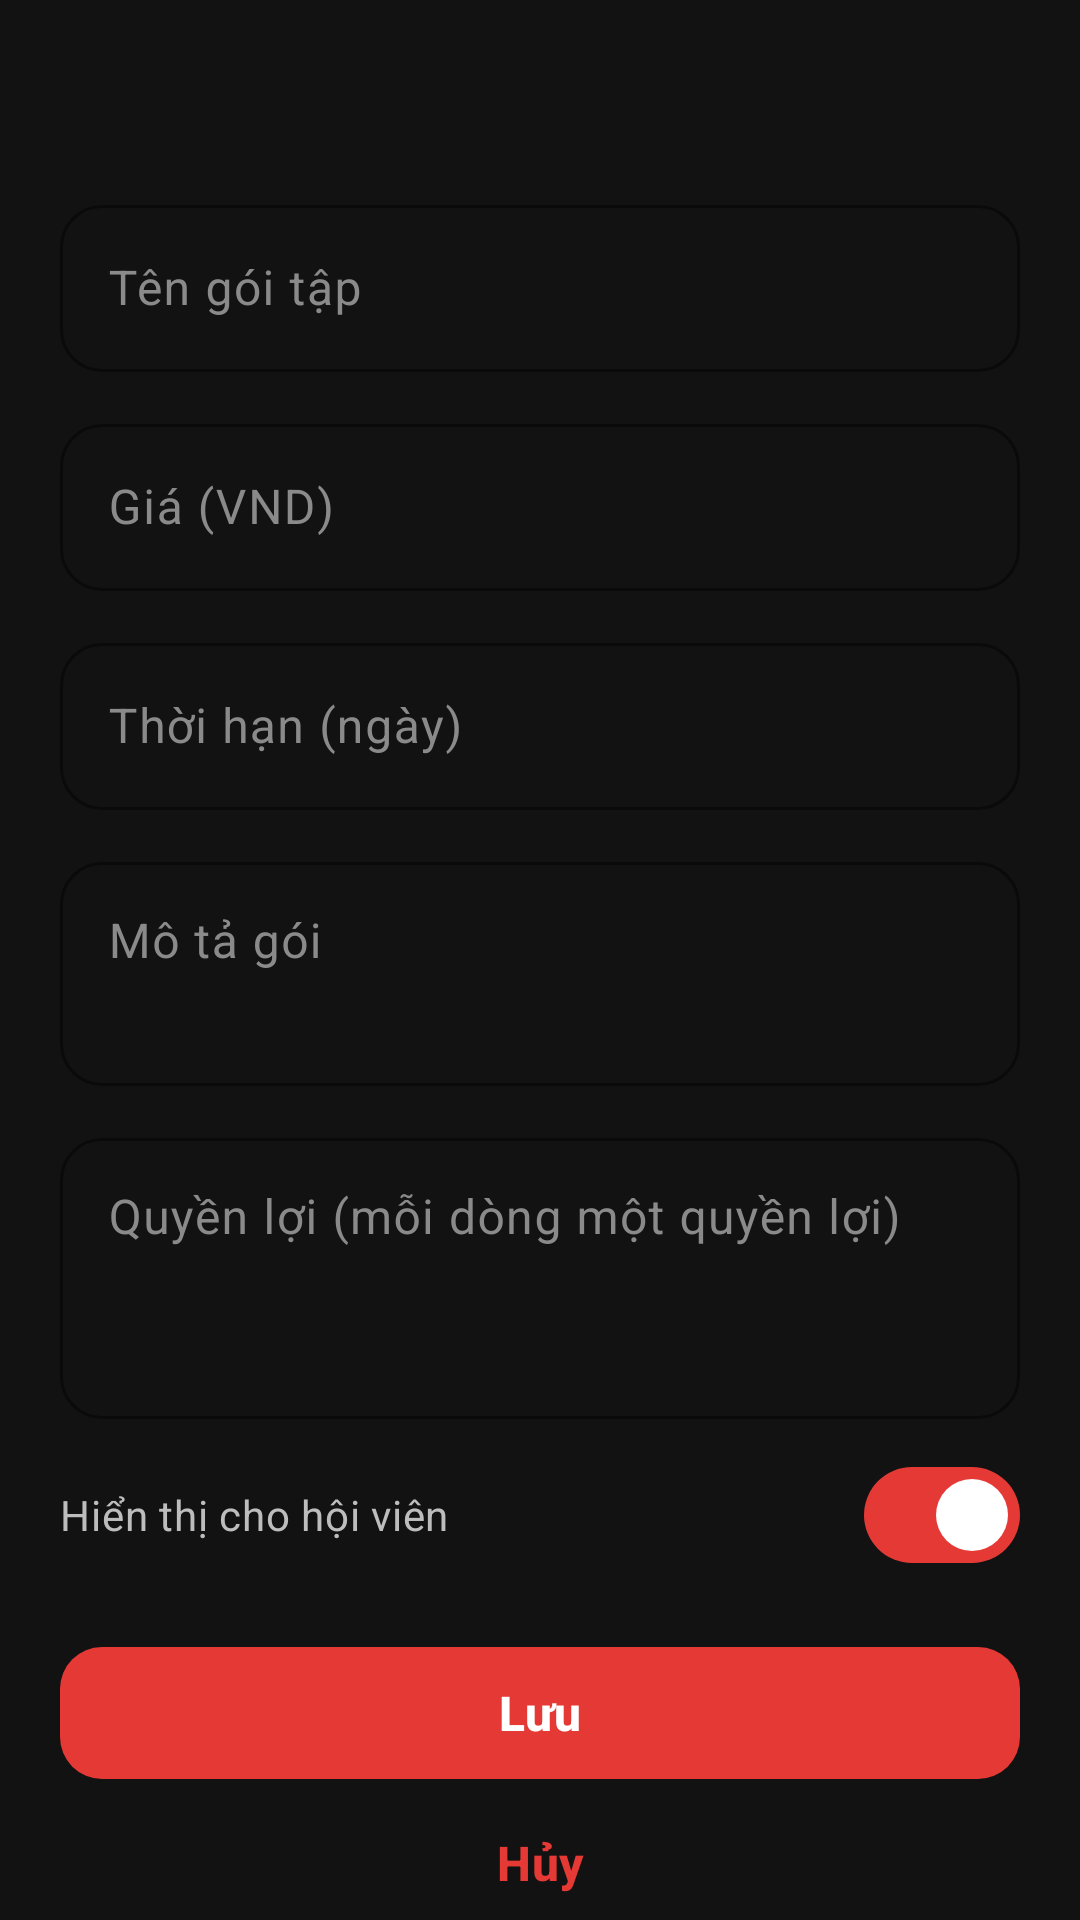

Reconstruct the res/layout file that produces this screen, plus the resources it refers to.
<!-- AndroidManifest.xml: application theme Theme.GymManagement -->
<!-- res/layout/sheet_package_edit.xml -->
<?xml version="1.0" encoding="utf-8"?>
<FrameLayout xmlns:android="http://schemas.android.com/apk/res/android"
    xmlns:app="http://schemas.android.com/apk/res-auto"
    android:layout_width="match_parent"
    android:layout_height="wrap_content">

    <androidx.core.widget.NestedScrollView
        android:layout_width="match_parent"
        android:layout_height="wrap_content">

    <LinearLayout
        android:layout_width="match_parent"
        android:layout_height="wrap_content"
        android:orientation="vertical"
        android:padding="20dp">

        <TextView
            android:id="@+id/pe_title"
            style="@style/Text.Section"
            android:layout_width="wrap_content"
            android:layout_height="wrap_content" />

        <com.google.android.material.textfield.TextInputLayout
            android:id="@+id/pe_name_layout"
            android:layout_width="match_parent"
            android:layout_height="wrap_content"
            android:layout_marginTop="16dp"
            android:hint="@string/field_pkg_name">

            <com.google.android.material.textfield.TextInputEditText
                android:id="@+id/pe_name"
                android:layout_width="match_parent"
                android:layout_height="wrap_content"
                android:inputType="textCapSentences" />
        </com.google.android.material.textfield.TextInputLayout>

        <com.google.android.material.textfield.TextInputLayout
            android:id="@+id/pe_price_layout"
            android:layout_width="match_parent"
            android:layout_height="wrap_content"
            android:layout_marginTop="12dp"
            android:hint="@string/field_pkg_price">

            <com.google.android.material.textfield.TextInputEditText
                android:id="@+id/pe_price"
                android:layout_width="match_parent"
                android:layout_height="wrap_content"
                android:inputType="number" />
        </com.google.android.material.textfield.TextInputLayout>

        <com.google.android.material.textfield.TextInputLayout
            android:id="@+id/pe_days_layout"
            android:layout_width="match_parent"
            android:layout_height="wrap_content"
            android:layout_marginTop="12dp"
            android:hint="@string/field_pkg_days">

            <com.google.android.material.textfield.TextInputEditText
                android:id="@+id/pe_days"
                android:layout_width="match_parent"
                android:layout_height="wrap_content"
                android:inputType="number" />
        </com.google.android.material.textfield.TextInputLayout>

        <com.google.android.material.textfield.TextInputLayout
            android:id="@+id/pe_desc_layout"
            android:layout_width="match_parent"
            android:layout_height="wrap_content"
            android:layout_marginTop="12dp"
            android:hint="@string/field_pkg_desc">

            <com.google.android.material.textfield.TextInputEditText
                android:id="@+id/pe_desc"
                android:layout_width="match_parent"
                android:layout_height="wrap_content"
                android:inputType="textCapSentences|textMultiLine"
                android:minLines="2"
                android:gravity="top" />
        </com.google.android.material.textfield.TextInputLayout>

        <com.google.android.material.textfield.TextInputLayout
            android:id="@+id/pe_benefits_layout"
            android:layout_width="match_parent"
            android:layout_height="wrap_content"
            android:layout_marginTop="12dp"
            android:hint="@string/field_pkg_benefits">

            <com.google.android.material.textfield.TextInputEditText
                android:id="@+id/pe_benefits"
                android:layout_width="match_parent"
                android:layout_height="wrap_content"
                android:inputType="textCapSentences|textMultiLine"
                android:minLines="3"
                android:gravity="top" />
        </com.google.android.material.textfield.TextInputLayout>

        <com.google.android.material.materialswitch.MaterialSwitch
            android:id="@+id/pe_active"
            android:layout_width="match_parent"
            android:layout_height="wrap_content"
            android:layout_marginTop="8dp"
            android:checked="true"
            android:text="@string/pkg_visible"
            android:textColor="@color/text_secondary" />

        <TextView
            android:id="@+id/pe_error"
            android:layout_width="match_parent"
            android:layout_height="wrap_content"
            android:layout_marginTop="8dp"
            android:textColor="@color/danger"
            android:textSize="14sp"
            android:visibility="gone" />

        <com.google.android.material.button.MaterialButton
            android:id="@+id/pe_save"
            style="@style/Widget.Gym.Button"
            android:layout_width="match_parent"
            android:layout_height="wrap_content"
            android:layout_marginTop="16dp"
            android:text="@string/action_save" />

        <com.google.android.material.button.MaterialButton
            android:id="@+id/pe_cancel"
            style="@style/Widget.Gym.Button.Text"
            android:layout_width="match_parent"
            android:layout_height="wrap_content"
            android:layout_marginTop="0dp"
            android:text="@string/action_cancel" />

    </LinearLayout>
    </androidx.core.widget.NestedScrollView>

    <com.google.android.material.progressindicator.LinearProgressIndicator
        android:id="@+id/pe_progress"
        android:layout_width="match_parent"
        android:layout_height="wrap_content"
        android:indeterminate="true"
        android:visibility="gone"
        app:indicatorColor="@color/primary" />
</FrameLayout>
<!-- resources referenced by this layout -->
<resources>
  <color name="danger">#EF5350</color>
  <color name="primary">#E53935</color>
  <color name="text_secondary">#BDBDBD</color>
  <string name="action_cancel">Hủy</string>
  <string name="action_save">Lưu</string>
  <string name="field_pkg_benefits">Quyền lợi (mỗi dòng một quyền lợi)</string>
  <string name="field_pkg_days">Thời hạn (ngày)</string>
  <string name="field_pkg_desc">Mô tả gói</string>
  <string name="field_pkg_name">Tên gói tập</string>
  <string name="field_pkg_price">Giá (VND)</string>
  <string name="pkg_visible">Hiển thị cho hội viên</string>
  <style name="Text.Section" parent="">
          <item name="android:textColor">@color/text_primary</item>
          <item name="android:textSize">20sp</item>
          <item name="android:textStyle">bold</item>
      </style>
  <style name="Widget.Gym.Button" parent="Widget.Material3.Button">
          <item name="android:minHeight">52dp</item>
          <item name="android:textSize">16sp</item>
          <item name="android:textStyle">bold</item>
          <item name="android:textAllCaps">false</item>
          <item name="cornerRadius">14dp</item>
          <item name="backgroundTint">@color/primary</item>
      </style>
  <style name="Widget.Gym.Button.Text" parent="Widget.Material3.Button.TextButton">
          <item name="android:textStyle">bold</item>
          <item name="android:textAllCaps">false</item>
          <item name="android:textColor">@color/primary</item>
      </style>
  <color name="text_primary">#FFFFFF</color>
  <color name="white">#FFFFFF</color>
  <color name="primary_dark">#B71C1C</color>
  <color name="bg_surface">#2A2A2A</color>
  <color name="bg_card">#1E1E1E</color>
  <color name="divider">#383838</color>
  <color name="bg_main">#121212</color>
  <color name="text_hint">#8A8A8A</color>
  <style name="Widget.Gym.Input" parent="Widget.Material3.TextInputLayout.OutlinedBox">
          <item name="boxStrokeColor">@color/primary</item>
          <item name="boxCornerRadiusTopStart">14dp</item>
          <item name="boxCornerRadiusTopEnd">14dp</item>
          <item name="boxCornerRadiusBottomStart">14dp</item>
          <item name="boxCornerRadiusBottomEnd">14dp</item>
          <item name="hintTextColor">@color/primary</item>
          <item name="android:textColorHint">@color/text_hint</item>
      </style>
  <style name="ThemeOverlay.Gym.BottomSheet" parent="ThemeOverlay.Material3.BottomSheetDialog">
          <item name="bottomSheetStyle">@style/Widget.Gym.BottomSheet</item>
      </style>
  <style name="ThemeOverlay.Gym.Dialog" parent="ThemeOverlay.Material3.MaterialAlertDialog">
          <item name="colorSurface">@color/bg_card</item>
          <item name="shapeAppearanceOverlay">@style/ShapeAppearance.Gym.Large</item>
      </style>
  <style name="Widget.Gym.BottomSheet" parent="Widget.Material3.BottomSheet">
          <item name="backgroundTint">@color/bg_card</item>
          <item name="shapeAppearanceOverlay">@style/ShapeAppearance.Gym.Sheet</item>
      </style>
  <style name="ShapeAppearance.Gym.Large" parent="ShapeAppearance.Material3.Corner.Large">
          <item name="cornerSize">20dp</item>
      </style>
  <style name="ShapeAppearance.Gym.Sheet" parent="">
          <item name="cornerFamily">rounded</item>
          <item name="cornerSizeTopLeft">24dp</item>
          <item name="cornerSizeTopRight">24dp</item>
          <item name="cornerSizeBottomLeft">0dp</item>
          <item name="cornerSizeBottomRight">0dp</item>
      </style>
</resources>
